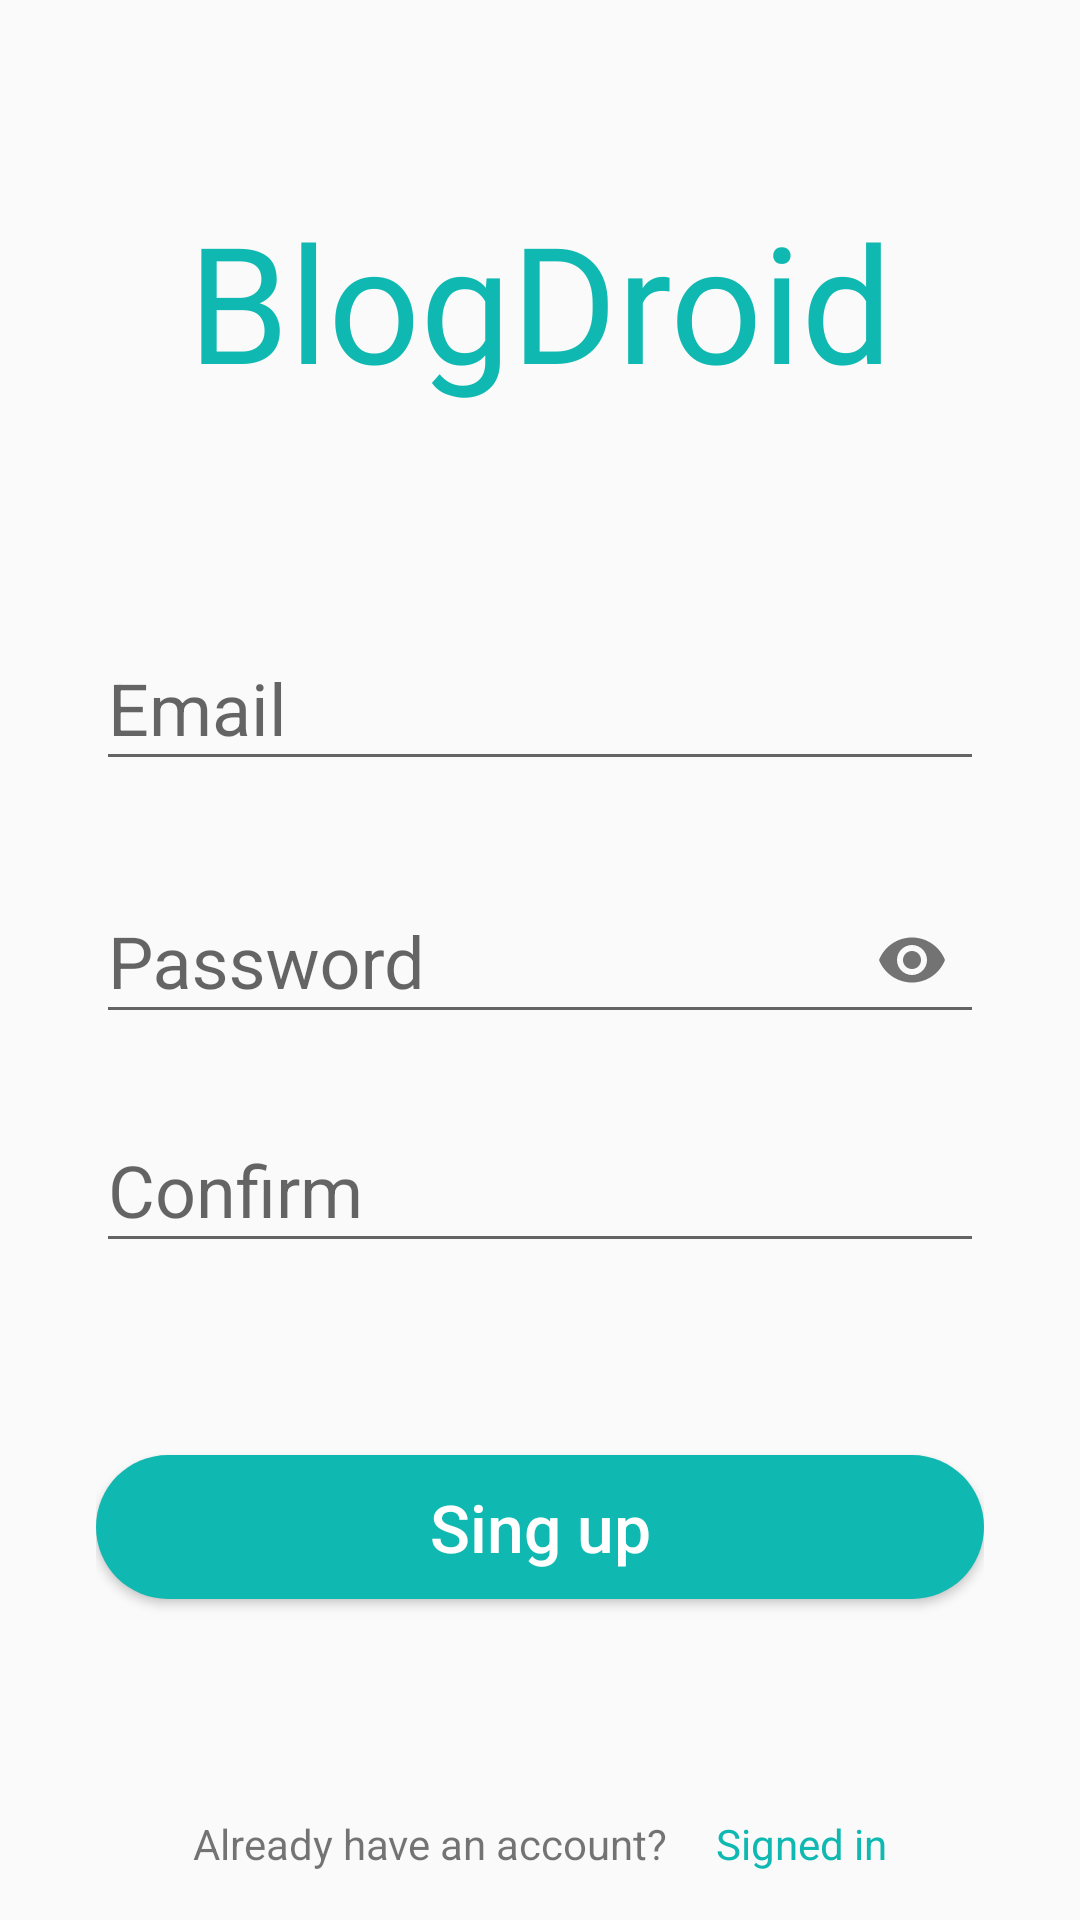

Reconstruct the res/layout file that produces this screen, plus the resources it refers to.
<!-- AndroidManifest.xml: application theme AppTheme -->
<!-- res/layout/fragment_sign_up.xml -->
<?xml version="1.0" encoding="utf-8"?>
<RelativeLayout xmlns:android="http://schemas.android.com/apk/res/android"
    xmlns:tools="http://schemas.android.com/tools"
    android:layout_width="match_parent"
    android:layout_height="match_parent"
    xmlns:app="http://schemas.android.com/apk/res-auto"
    tools:context=".fragments.SignUpFragment">

    <ScrollView
        android:layout_width="match_parent"
        android:layout_height="match_parent">
        <LinearLayout
            android:layout_width="match_parent"
            android:layout_height="wrap_content"
            android:orientation="vertical"
            android:paddingStart="32dp"
            android:paddingEnd="32dp">

            <TextView
                android:layout_width="match_parent"
                android:layout_height="wrap_content"
                android:textSize="54sp"
                android:gravity="center_horizontal"
                android:textColor="@color/colorPrimary"
                android:layout_marginTop="64dp"
                android:layout_marginBottom="64dp"
                android:fontFamily="@font/leckerli_one"
                android:text="@string/app_name" />

            <com.google.android.material.textfield.TextInputLayout
                android:id="@+id/layoutEmail"
                android:layout_width="match_parent"
                android:layout_marginBottom="24dp"
                android:layout_height="wrap_content">
                <com.google.android.material.textfield.TextInputEditText
                    android:id="@+id/email"
                    android:layout_width="match_parent"
                    android:layout_height="wrap_content"
                    android:inputType="textEmailAddress"
                    android:textSize="24sp"
                    android:hint="Email"/>
            </com.google.android.material.textfield.TextInputLayout>

            <com.google.android.material.textfield.TextInputLayout
                android:id="@+id/layoutPassword"
                android:layout_width="match_parent"
                android:layout_marginBottom="16dp"
                app:passwordToggleEnabled="true"
                android:layout_height="wrap_content">
                <com.google.android.material.textfield.TextInputEditText
                    android:id="@+id/password"
                    android:layout_width="match_parent"
                    android:layout_height="wrap_content"
                    android:inputType="textPassword"
                    android:textSize="24sp"
                    android:hint="Password"/>
            </com.google.android.material.textfield.TextInputLayout>

            <com.google.android.material.textfield.TextInputLayout
                android:id="@+id/layoutConfirm"
                android:layout_width="match_parent"
                android:layout_marginBottom="64dp"
                android:layout_height="wrap_content">
                <com.google.android.material.textfield.TextInputEditText
                    android:id="@+id/confirm"
                    android:layout_width="match_parent"
                    android:layout_height="wrap_content"
                    android:inputType="textPassword"
                    android:textSize="24sp"
                    android:hint="Confirm"/>
            </com.google.android.material.textfield.TextInputLayout>

            <Button
                android:id="@+id/btnSignUp"
                android:layout_width="match_parent"
                android:layout_height="wrap_content"
                android:background="@drawable/btn_round"
                android:textColor="@color/colorWhite"
                android:textSize="22sp"
                android:layout_marginBottom="64dp"
                android:textAllCaps="false"
                android:text="Sing up"/>

            <LinearLayout
                android:layout_width="match_parent"
                android:layout_height="wrap_content"
                android:gravity="center_horizontal"
                android:orientation="horizontal">
                <TextView
                    android:layout_width="wrap_content"
                    android:layout_height="wrap_content"
                    android:gravity="center_horizontal"
                    android:layout_margin="8dp"
                    android:text="Already have an account?"/>
                <TextView
                    android:id="@+id/signIn"
                    android:layout_width="wrap_content"
                    android:layout_height="wrap_content"
                    android:gravity="center_horizontal"
                    android:layout_margin="8dp"
                    android:textColor="@color/colorPrimary"
                    android:text="Signed in"/>
            </LinearLayout>
        </LinearLayout>
    </ScrollView>


</RelativeLayout>
<!-- resources referenced by this layout -->
<resources>
  <color name="colorPrimary">#0fb9b1</color>
  <color name="colorWhite">#FFFFFF</color>
  <!-- drawable btn_round (drawable) -->
  <?xml version="1.0" encoding="utf-8"?>
  <shape xmlns:android="http://schemas.android.com/apk/res/android">
      <solid android:color="@color/colorPrimary"/>
      <corners android:radius="32dp" />
  </shape>
  <string name="app_name">BlogDroid</string>
  <style name="AppTheme" parent="Theme.AppCompat.Light.NoActionBar">
          
          <item name="colorPrimary">@color/colorPrimary</item>
          <item name="colorPrimaryDark">@color/colorPrimaryDark</item>
          <item name="colorAccent">@color/colorAccent</item>
      </style>
  <color name="colorPrimaryDark">#15A6A0</color>
  <color name="colorAccent">#15A6A0</color>
</resources>
